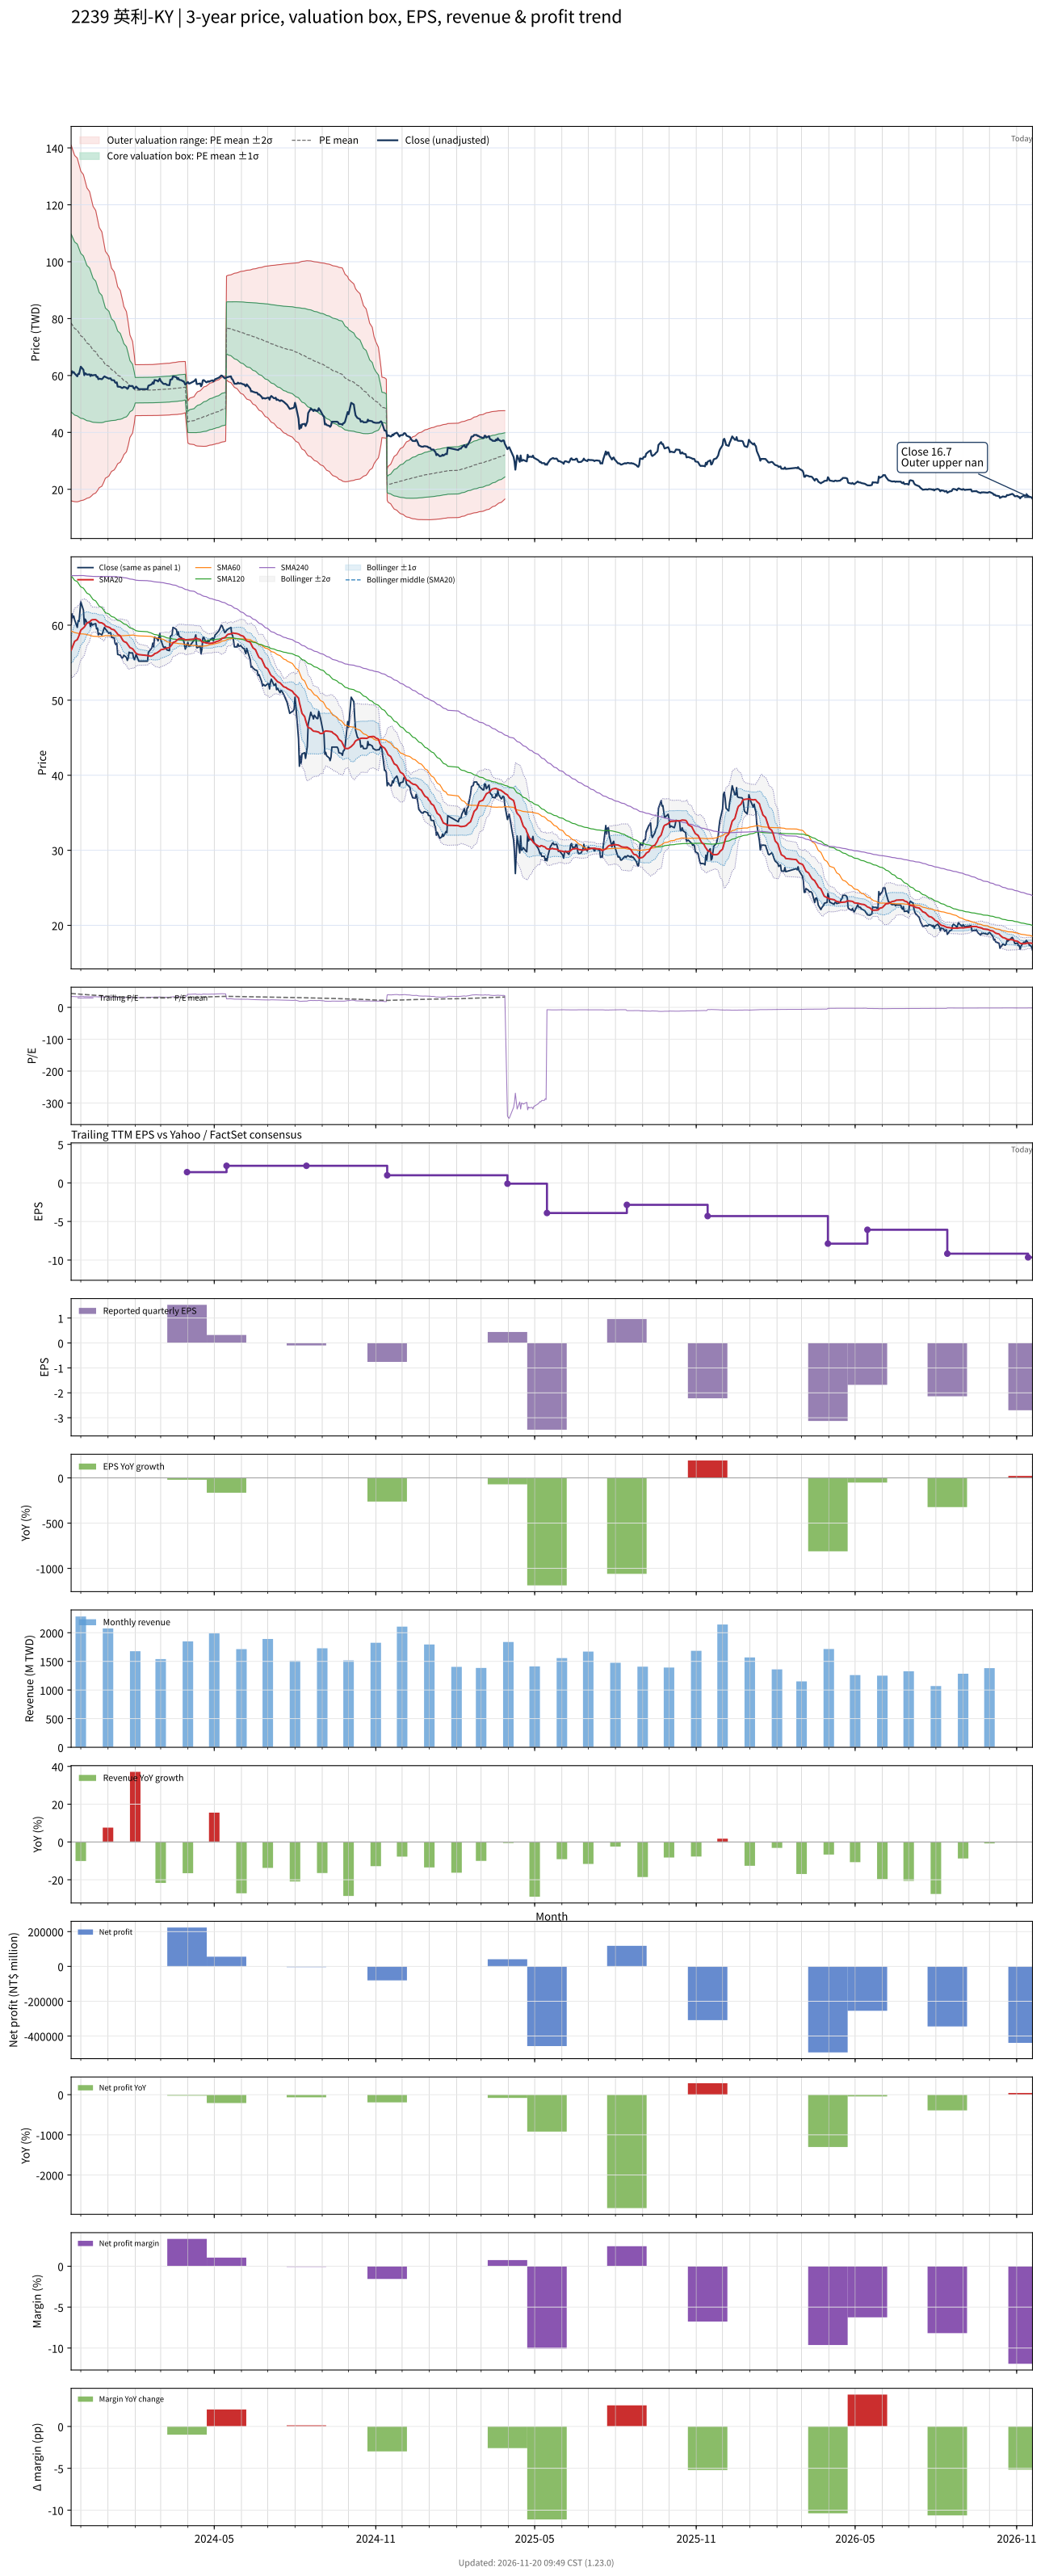

Data behind this chart, as committed beside it:
# chart-version: skill-stock-dynamic-val…
date, close, available_date, period_end, eps, ttm_eps, pe, pe_mean, pe_std, price_m2, price_m1, price_mean, price_p1, price_p2, forward_eps, forward_pe, forward_pe_mean, forward_pe_std, forward_price_m2, forward_price_m1, forward_price_mean, forward_price_p1, forward_price_p2, sma20
2023-11-20, 60.1, 2023-11-14, 2023-09-30, 0.47, 1.8, 33.39, 43.59, 17.36, 15.95, 47.2, 78.46, 109.7, 141, , , , , , , , , , 56.65
2023-11-21, 61.5, 2023-11-14, 2023-09-30, 0.47, 1.8, 34.17, 43.32, 17.26, 15.85, 46.91, 77.97, 109, 140.1, , , , , , , , , , 56.95
2023-11-22, 61, 2023-11-14, 2023-09-30, 0.47, 1.8, 33.89, 43.04, 17.14, 15.78, 46.63, 77.47, 108.3, 139.2, , , , , , , , , , 57.24
2023-11-23, 61.2, 2023-11-14, 2023-09-30, 0.47, 1.8, 34, 42.77, 17.02, 15.72, 46.35, 76.98, 107.6, 138.2, , , , , , , , , , 57.57
2023-11-24, 60.7, 2023-11-14, 2023-09-30, 0.47, 1.8, 33.72, 42.5, 16.9, 15.65, 46.08, 76.5, 106.9, 137.3, , , , , , , , , , 57.84
2023-11-27, 59.7, 2023-11-14, 2023-09-30, 0.47, 1.8, 33.17, 42.22, 16.78, 15.6, 45.8, 76, 106.2, 136.4, , , , , , , , , , 58.06
2023-11-28, 60.6, 2023-11-14, 2023-09-30, 0.47, 1.8, 33.67, 41.92, 16.61, 15.67, 45.57, 75.46, 105.4, 135.3, , , , , , , , , , 58.33
2023-11-29, 60.5, 2023-11-14, 2023-09-30, 0.47, 1.8, 33.61, 41.63, 16.43, 15.77, 45.35, 74.93, 104.5, 134.1, , , , , , , , , , 58.61
2023-11-30, 61.8, 2023-11-14, 2023-09-30, 0.47, 1.8, 34.33, 41.35, 16.26, 15.88, 45.15, 74.42, 103.7, 133, , , , , , , , , , 58.95
2023-12-01, 63.1, 2023-11-14, 2023-09-30, 0.47, 1.8, 35.06, 41.07, 16.09, 16.02, 44.97, 73.93, 102.9, 131.8, , , , , , , , , , 59.33
2023-12-04, 62, 2023-11-14, 2023-09-30, 0.47, 1.8, 34.44, 40.78, 15.89, 16.21, 44.81, 73.41, 102, 130.6, , , , , , , , , , 59.63
2023-12-05, 60.1, 2023-11-14, 2023-09-30, 0.47, 1.8, 33.39, 40.5, 15.71, 16.35, 44.62, 72.89, 101.2, 129.4, , , , , , , , , , 59.74
2023-12-06, 60.8, 2023-11-14, 2023-09-30, 0.47, 1.8, 33.78, 40.22, 15.53, 16.5, 44.45, 72.39, 100.3, 128.3, , , , , , , , , , 59.93
2023-12-07, 60.6, 2023-11-14, 2023-09-30, 0.47, 1.8, 33.67, 39.94, 15.34, 16.67, 44.28, 71.89, 99.5, 127.1, , , , , , , , , , 60.11
2023-12-08, 60.3, 2023-11-14, 2023-09-30, 0.47, 1.8, 33.5, 39.66, 15.15, 16.85, 44.12, 71.39, 98.67, 125.9, , , , , , , , , , 60.26
2023-12-11, 60.4, 2023-11-14, 2023-09-30, 0.47, 1.8, 33.56, 39.38, 14.94, 17.11, 43.99, 70.88, 97.76, 124.6, , , , , , , , , , 60.43
2023-12-12, 59.8, 2023-11-14, 2023-09-30, 0.47, 1.8, 33.22, 39.09, 14.73, 17.36, 43.86, 70.37, 96.88, 123.4, , , , , , , , , , 60.55
2023-12-13, 60.3, 2023-11-14, 2023-09-30, 0.47, 1.8, 33.5, 38.82, 14.51, 17.63, 43.75, 69.87, 96, 122.1, , , , , , , , , , 60.66
2023-12-14, 60, 2023-11-14, 2023-09-30, 0.47, 1.8, 33.33, 38.54, 14.29, 17.91, 43.64, 69.37, 95.1, 120.8, , , , , , , , , , 60.72
2023-12-15, 60.1, 2023-11-14, 2023-09-30, 0.47, 1.8, 33.39, 38.26, 14.05, 18.28, 43.57, 68.86, 94.16, 119.4, , , , , , , , , , 60.73
2023-12-18, 60.2, 2023-11-14, 2023-09-30, 0.47, 1.8, 33.44, 37.97, 13.79, 18.7, 43.52, 68.35, 93.17, 118, , , , , , , , , , 60.73
2023-12-19, 59.5, 2023-11-14, 2023-09-30, 0.47, 1.8, 33.06, 37.68, 13.53, 19.12, 43.48, 67.83, 92.18, 116.5, , , , , , , , , , 60.63
2023-12-20, 59.6, 2023-11-14, 2023-09-30, 0.47, 1.8, 33.11, 37.4, 13.26, 19.57, 43.45, 67.32, 91.2, 115.1, , , , , , , , , , 60.56
2023-12-21, 58.7, 2023-11-14, 2023-09-30, 0.47, 1.8, 32.61, 37.11, 12.98, 20.07, 43.43, 66.8, 90.17, 113.5, , , , , , , , , , 60.44
2023-12-22, 58.9, 2023-11-14, 2023-09-30, 0.47, 1.8, 32.72, 36.83, 12.7, 20.56, 43.43, 66.3, 89.17, 112, , , , , , , , , , 60.35
2023-12-25, 58.7, 2023-11-14, 2023-09-30, 0.47, 1.8, 32.61, 36.55, 12.42, 21.09, 43.44, 65.79, 88.15, 110.5, , , , , , , , , , 60.3
2023-12-26, 59, 2023-11-14, 2023-09-30, 0.47, 1.8, 32.78, 36.27, 12.11, 21.69, 43.49, 65.29, 87.08, 108.9, , , , , , , , , , 60.22
2023-12-27, 59.4, 2023-11-14, 2023-09-30, 0.47, 1.8, 33, 35.99, 11.78, 22.37, 43.57, 64.78, 85.98, 107.2, , , , , , , , , , 60.16
2023-12-28, 59.7, 2023-11-14, 2023-09-30, 0.47, 1.8, 33.17, 35.7, 11.43, 23.12, 43.69, 64.27, 84.84, 105.4, , , , , , , , , , 60.06
2023-12-29, 59.5, 2023-11-14, 2023-09-30, 0.47, 1.8, 33.06, 35.43, 11.08, 23.87, 43.82, 63.77, 83.72, 103.7, , , , , , , , , , 59.88
2024-01-02, 58.9, 2023-11-14, 2023-09-30, 0.47, 1.8, 32.72, 35.15, 10.73, 24.66, 43.97, 63.28, 82.59, 101.9, , , , , , , , , , 59.73
2024-01-03, 59, 2023-11-14, 2023-09-30, 0.47, 1.8, 32.78, 34.91, 10.44, 25.24, 44.04, 62.84, 81.64, 100.4, , , , , , , , , , 59.67
2024-01-04, 59, 2023-11-14, 2023-09-30, 0.47, 1.8, 32.78, 34.68, 10.19, 25.76, 44.1, 62.43, 80.77, 99.1, , , , , , , , , , 59.58
2024-01-05, 58.4, 2023-11-14, 2023-09-30, 0.47, 1.8, 32.44, 34.46, 9.927, 26.29, 44.16, 62.02, 79.89, 97.76, , , , , , , , , , 59.47
2024-01-08, 58.3, 2023-11-14, 2023-09-30, 0.47, 1.8, 32.39, 34.24, 9.673, 26.81, 44.22, 61.63, 79.04, 96.45, , , , , , , , , , 59.37
2024-01-09, 57.6, 2023-11-14, 2023-09-30, 0.47, 1.8, 32, 34.03, 9.447, 27.25, 44.25, 61.26, 78.26, 95.26, , , , , , , , , , 59.23
2024-01-10, 57.4, 2023-11-14, 2023-09-30, 0.47, 1.8, 31.89, 33.82, 9.207, 27.73, 44.3, 60.88, 77.45, 94.02, , , , , , , , , , 59.11
2024-01-11, 57.6, 2023-11-14, 2023-09-30, 0.47, 1.8, 32, 33.6, 8.933, 28.33, 44.41, 60.49, 76.57, 92.65, , , , , , , , , , 58.98
2024-01-12, 56.1, 2023-11-14, 2023-09-30, 0.47, 1.8, 31.17, 33.38, 8.641, 28.97, 44.52, 60.08, 75.63, 91.19, , , , , , , , , , 58.78
2024-01-15, 56, 2023-11-14, 2023-09-30, 0.47, 1.8, 31.11, 33.17, 8.379, 29.54, 44.62, 59.7, 74.78, 89.86, , , , , , , , , , 58.58
2024-01-16, 55.8, 2023-11-14, 2023-09-30, 0.47, 1.8, 31, 32.96, 8.117, 30.11, 44.72, 59.33, 73.94, 88.55, , , , , , , , , , 58.35
2024-01-17, 55.6, 2023-11-14, 2023-09-30, 0.47, 1.8, 30.89, 32.76, 7.869, 30.64, 44.81, 58.97, 73.13, 87.3, , , , , , , , , , 58.16
2024-01-18, 55.7, 2023-11-14, 2023-09-30, 0.47, 1.8, 30.94, 32.55, 7.574, 31.33, 44.96, 58.59, 72.23, 85.86, , , , , , , , , , 57.97
2024-01-19, 56, 2023-11-14, 2023-09-30, 0.47, 1.8, 31.11, 32.34, 7.237, 32.15, 45.18, 58.21, 71.24, 84.26, , , , , , , , , , 57.83
2024-01-22, 55.7, 2023-11-14, 2023-09-30, 0.47, 1.8, 30.94, 32.11, 6.845, 33.16, 45.48, 57.8, 70.12, 82.44, , , , , , , , , , 57.67
2024-01-23, 55.3, 2023-11-14, 2023-09-30, 0.47, 1.8, 30.72, 31.89, 6.431, 34.25, 45.82, 57.4, 68.98, 80.55, , , , , , , , , , 57.5
2024-01-24, 55.6, 2023-11-14, 2023-09-30, 0.47, 1.8, 30.89, 31.67, 5.999, 35.41, 46.21, 57.01, 67.81, 78.6, , , , , , , , , , 57.33
2024-01-25, 56.4, 2023-11-14, 2023-09-30, 0.47, 1.8, 31.33, 31.45, 5.488, 36.85, 46.73, 56.61, 66.49, 76.36, , , , , , , , , , 57.18
2024-01-26, 56.3, 2023-11-14, 2023-09-30, 0.47, 1.8, 31.28, 31.24, 4.997, 38.25, 47.24, 56.24, 65.23, 74.23, , , , , , , , , , 57.01
2024-01-29, 56.3, 2023-11-14, 2023-09-30, 0.47, 1.8, 31.28, 31.04, 4.474, 39.77, 47.82, 55.87, 63.93, 71.98, , , , , , , , , , 56.85
2024-01-30, 55.7, 2023-11-14, 2023-09-30, 0.47, 1.8, 30.94, 30.84, 3.884, 41.53, 48.52, 55.51, 62.5, 69.49, , , , , , , , , , 56.69
2024-01-31, 55.4, 2023-11-14, 2023-09-30, 0.47, 1.8, 30.78, 30.65, 3.286, 43.34, 49.26, 55.17, 61.09, 67, , , , , , , , , , 56.51
2024-02-01, 55.7, 2023-11-14, 2023-09-30, 0.47, 1.8, 30.94, 30.46, 2.486, 45.88, 50.35, 54.83, 59.3, 63.78, , , , , , , , , , 56.34
2024-02-02, 56.1, 2023-11-14, 2023-09-30, 0.47, 1.8, 31.17, 30.47, 2.487, 45.89, 50.36, 54.84, 59.32, 63.79, , , , , , , , , , 56.23
2024-02-05, 55.2, 2023-11-14, 2023-09-30, 0.47, 1.8, 30.67, 30.47, 2.487, 45.9, 50.37, 54.85, 59.33, 63.8, , , , , , , , , , 56.08
2024-02-15, 55.2, 2023-11-14, 2023-09-30, 0.47, 1.8, 30.67, 30.48, 2.487, 45.91, 50.38, 54.86, 59.34, 63.81, , , , , , , , , , 55.95
2024-02-16, 56.4, 2023-11-14, 2023-09-30, 0.47, 1.8, 31.33, 30.48, 2.488, 45.91, 50.39, 54.87, 59.35, 63.83, , , , , , , , , , 55.91
2024-02-19, 56.8, 2023-11-14, 2023-09-30, 0.47, 1.8, 31.56, 30.48, 2.484, 45.92, 50.39, 54.86, 59.33, 63.8, , , , , , , , , , 55.87
2024-02-20, 57, 2023-11-14, 2023-09-30, 0.47, 1.8, 31.67, 30.49, 2.487, 45.92, 50.4, 54.87, 59.35, 63.83, , , , , , , , , , 55.91
... 668 more rows
